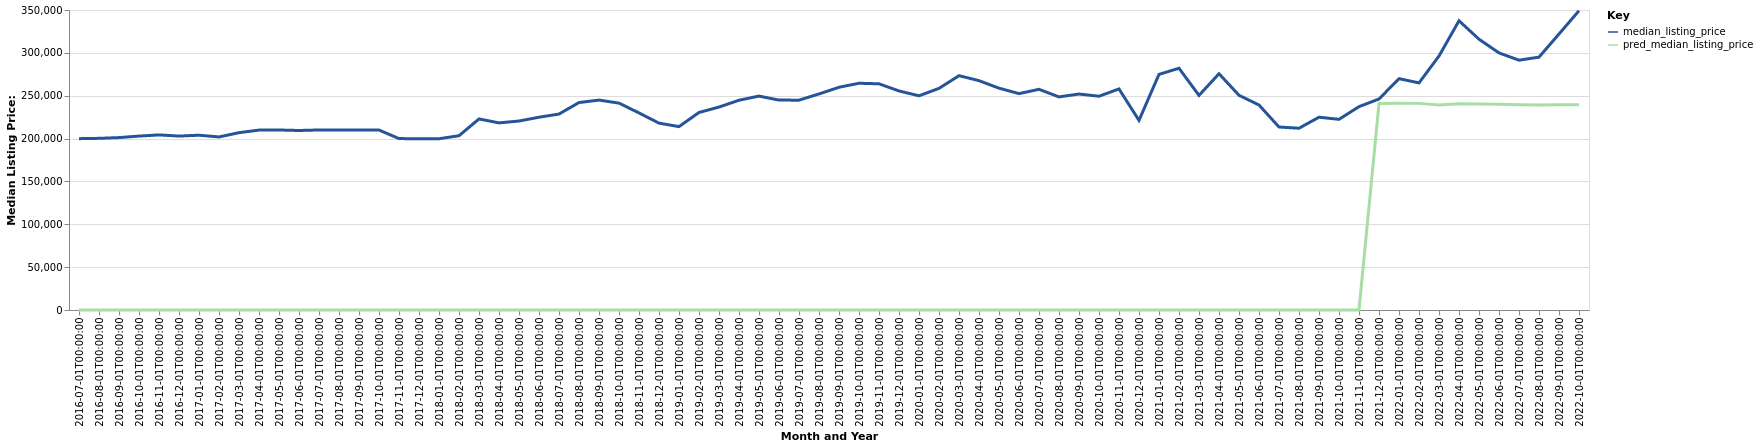

Source data for this figure (header and first rows):
date, time_idx, median_listing_price, thirty_year_interest_rate_five, month, county_name, active_listing_count, pred_median_listing_price, month_year
2016-07-01, 0, 199900, 3.72, 7, Lebanon, PA, 878.0, 0, Jul-2016
2016-08-01, 1, 200269, 3.73, 8, Lebanon, PA, 890.0, 0, Aug-2016
2016-09-01, 2, 201150, 3.66, 9, Lebanon, PA, 894.0, 0, Sep-2016
2016-10-01, 3, 202900, 3.64, 10, Lebanon, PA, 863.0, 0, Oct-2016
2016-11-01, 4, 204300, 3.66, 11, Lebanon, PA, 827.0, 0, Nov-2016
2016-12-01, 5, 202900, 3.48, 12, Lebanon, PA, 764.0, 0, Dec-2016
2017-01-01, 6, 203934, 3.45, 1, Lebanon, PA, 715.0, 0, Jan-2017
2017-02-01, 7, 201900, 3.5, 2, Lebanon, PA, 695.0, 0, Feb-2017
2017-03-01, 8, 206900, 3.52, 3, Lebanon, PA, 673.0, 0, Mar-2017
2017-04-01, 9, 209900, 4.03, 4, Lebanon, PA, 644.0, 0, Apr-2017
2017-05-01, 10, 210013, 4.32, 5, Lebanon, PA, 683.0, 0, May-2017
2017-06-01, 11, 209425, 4.2, 6, Lebanon, PA, 679.0, 0, Jun-2017
2017-07-01, 12, 210050, 4.19, 7, Lebanon, PA, 674.0, 0, Jul-2017
2017-08-01, 13, 209945, 4.3, 8, Lebanon, PA, 614.0, 0, Aug-2017
2017-09-01, 14, 210000, 4.1, 9, Lebanon, PA, 609.0, 0, Sep-2017
2017-10-01, 15, 209950, 4.05, 10, Lebanon, PA, 595.0, 0, Oct-2017
2017-11-01, 16, 199950, 3.94, 11, Lebanon, PA, 537.0, 0, Nov-2017
2017-12-01, 17, 199900, 4.03, 12, Lebanon, PA, 513.0, 0, Dec-2017
2018-01-01, 18, 199800, 3.93, 1, Lebanon, PA, 465.0, 0, Jan-2018
2018-02-01, 19, 203335, 3.83, 2, Lebanon, PA, 459.0, 0, Feb-2018
2018-03-01, 20, 222900, 3.94, 3, Lebanon, PA, 436.0, 0, Mar-2018
2018-04-01, 21, 218300, 3.95, 4, Lebanon, PA, 453.0, 0, Apr-2018
2018-05-01, 22, 220475, 3.99, 5, Lebanon, PA, 449.0, 0, May-2018
2018-06-01, 23, 224900, 4.15, 6, Lebanon, PA, 463.0, 0, Jun-2018
2018-07-01, 24, 228600, 4.4, 7, Lebanon, PA, 447.0, 0, Jul-2018
2018-08-01, 25, 242050, 4.46, 8, Lebanon, PA, 413.0, 0, Aug-2018
2018-09-01, 26, 244900, 4.58, 9, Lebanon, PA, 419.0, 0, Sep-2018
2018-10-01, 27, 241345, 4.66, 10, Lebanon, PA, 410.0, 0, Oct-2018
2018-11-01, 28, 229900, 4.62, 11, Lebanon, PA, 413.0, 0, Nov-2018
2018-12-01, 29, 218000, 4.54, 12, Lebanon, PA, 395.0, 0, Dec-2018
2019-01-01, 30, 213950, 4.6, 1, Lebanon, PA, 360.0, 0, Jan-2019
2019-02-01, 31, 230448, 4.72, 2, Lebanon, PA, 338.0, 0, Feb-2019
2019-03-01, 32, 236761, 4.9, 3, Lebanon, PA, 314.0, 0, Mar-2019
2019-04-01, 33, 244725, 4.94, 4, Lebanon, PA, 315.0, 0, Apr-2019
2019-05-01, 34, 249575, 4.75, 5, Lebanon, PA, 305.0, 0, May-2019
2019-06-01, 35, 244900, 4.51, 6, Lebanon, PA, 327.0, 0, Jun-2019
2019-07-01, 36, 244823, 4.41, 7, Lebanon, PA, 362.0, 0, Jul-2019
2019-08-01, 37, 252082, 4.41, 8, Lebanon, PA, 352.0, 0, Aug-2019
2019-09-01, 38, 259855, 4.2, 9, Lebanon, PA, 339.0, 0, Sep-2019
2019-10-01, 39, 264536, 4.14, 10, Lebanon, PA, 324.0, 0, Oct-2019
2019-11-01, 40, 263900, 3.84, 11, Lebanon, PA, 313.0, 0, Nov-2019
2019-12-01, 41, 255556, 3.81, 12, Lebanon, PA, 291.0, 0, Dec-2019
2020-01-01, 42, 249900, 3.75, 1, Lebanon, PA, 252.0, 0, Jan-2020
2020-02-01, 43, 258556, 3.73, 2, Lebanon, PA, 230.0, 0, Feb-2020
2020-03-01, 44, 273375, 3.78, 3, Lebanon, PA, 211.0, 0, Mar-2020
2020-04-01, 45, 267564, 3.75, 4, Lebanon, PA, 193.0, 0, Apr-2020
2020-05-01, 46, 258800, 3.74, 5, Lebanon, PA, 196.0, 0, May-2020
2020-06-01, 47, 252450, 3.72, 6, Lebanon, PA, 202.0, 0, Jun-2020
2020-07-01, 48, 257473, 3.49, 7, Lebanon, PA, 178.0, 0, Jul-2020
2020-08-01, 49, 248600, 3.65, 8, Lebanon, PA, 156.0, 0, Aug-2020
2020-09-01, 50, 251975, 3.33, 9, Lebanon, PA, 159.0, 0, Sep-2020
2020-10-01, 51, 249400, 3.28, 10, Lebanon, PA, 148.0, 0, Oct-2020
2020-11-01, 52, 257900, 3.21, 11, Lebanon, PA, 128.0, 0, Nov-2020
2020-12-01, 53, 221250, 3.07, 12, Lebanon, PA, 110.0, 0, Dec-2020
2021-01-01, 54, 274900, 2.99, 1, Lebanon, PA, 95.0, 0, Jan-2021
2021-02-01, 55, 282065, 2.93, 2, Lebanon, PA, 74.0, 0, Feb-2021
2021-03-01, 56, 250375, 2.88, 3, Lebanon, PA, 81.0, 0, Mar-2021
2021-04-01, 57, 275675, 2.84, 4, Lebanon, PA, 71.0, 0, Apr-2021
2021-05-01, 58, 250500, 2.71, 5, Lebanon, PA, 83.0, 0, May-2021
2021-06-01, 59, 239175, 2.79, 6, Lebanon, PA, 113.0, 0, Jun-2021
... 16 more rows
